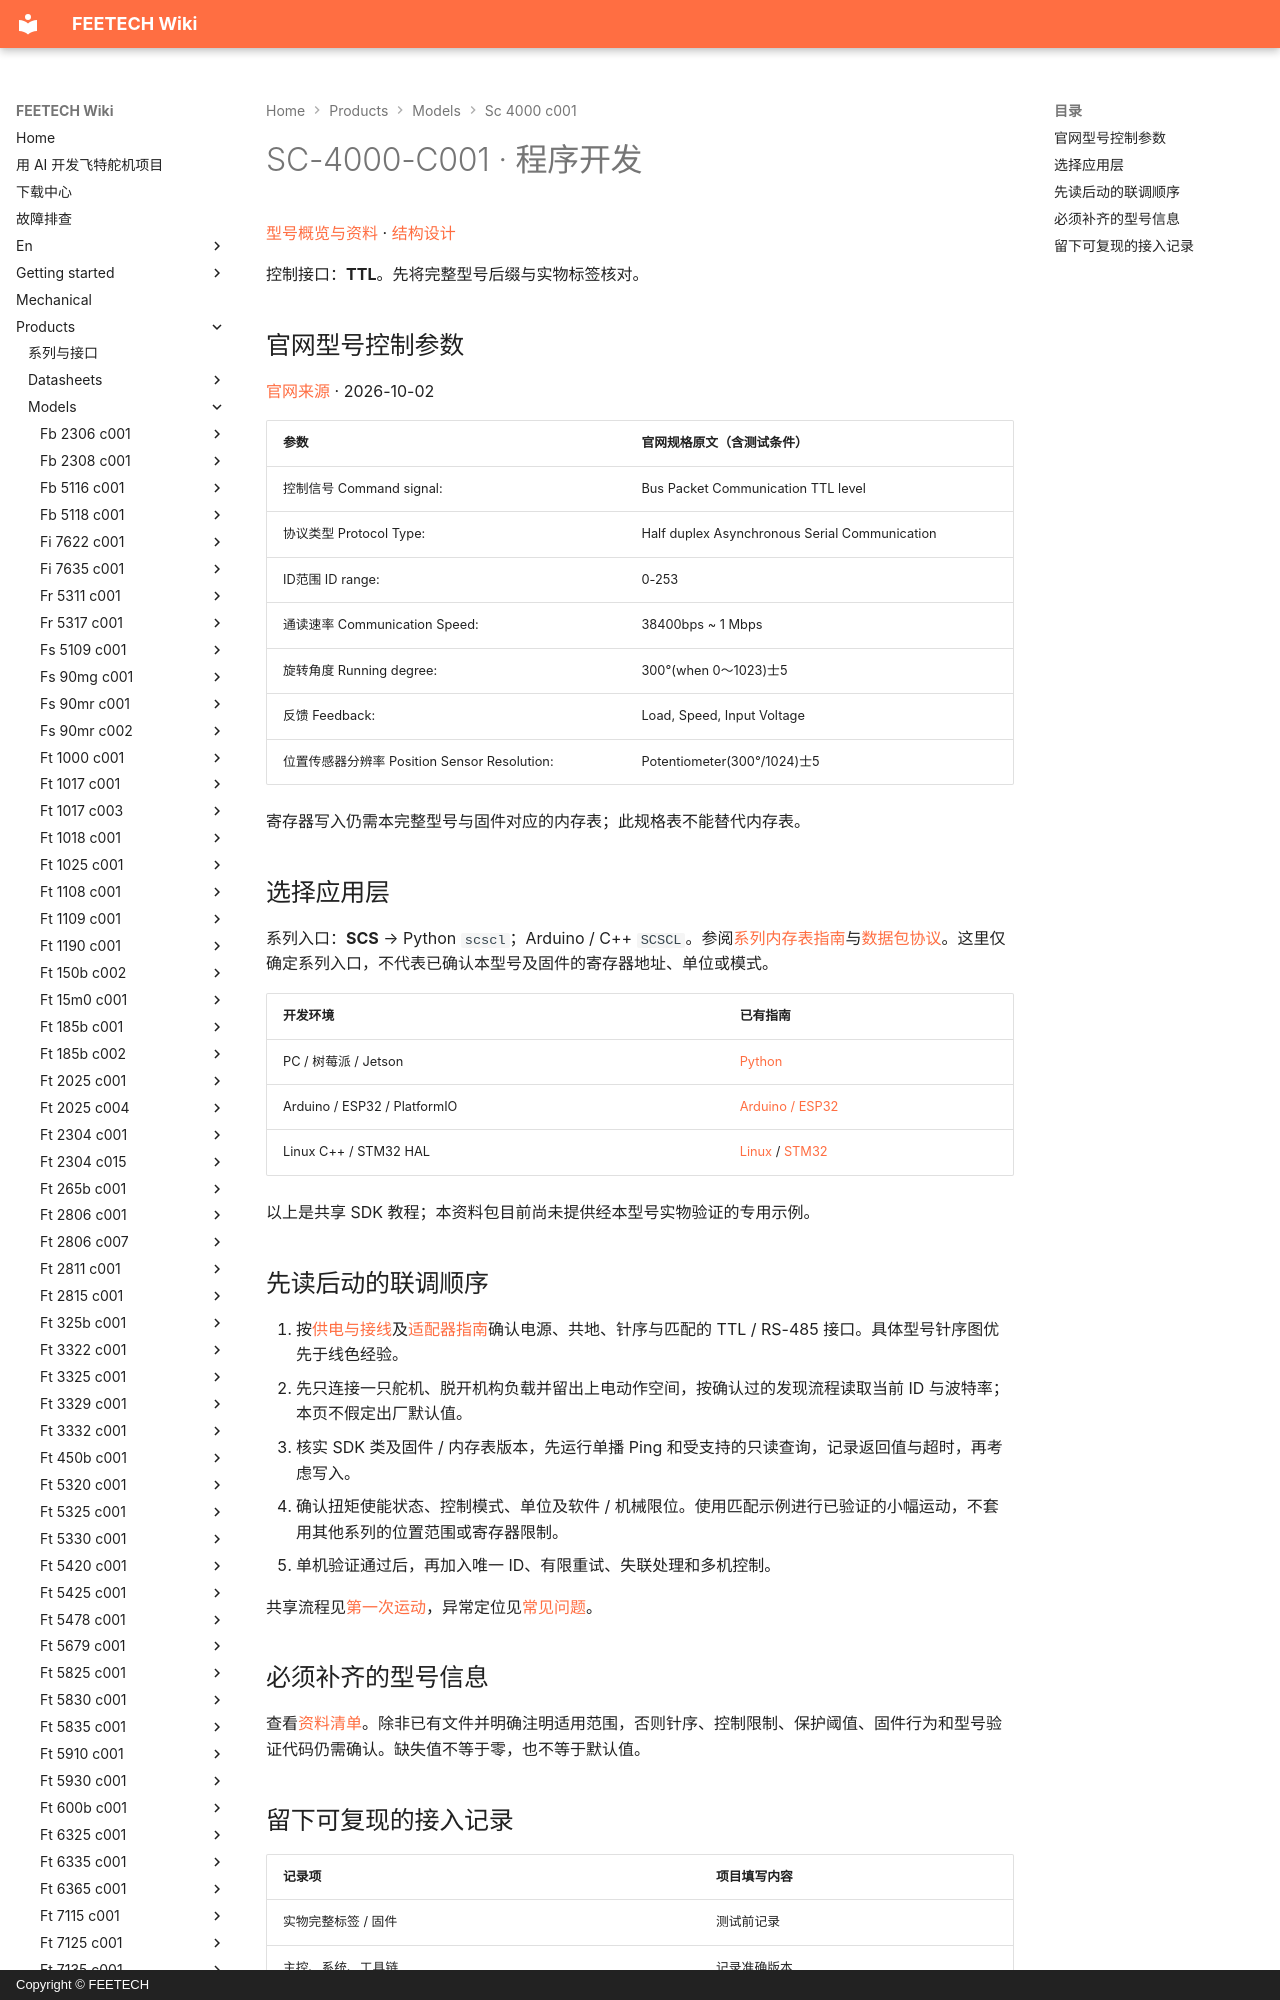

repository: ftservo/ftservo-wiki · page: products/models/sc-4000-c001/software/index.html · generator: mkdocs · copyright: Copyright © FEETECH

# SC-4000-C001 · 程序开发

[型号概览与资料](main.md) · [结构设计](mechanical.md)

控制接口：**TTL**。先将完整型号后缀与实物标签核对。

<!-- official-control:start -->
## 官网型号控制参数

[官网来源](https://www.feetechrc.com/84v40kg-serial-bus-steering-gear) · 2026-10-02

| 参数 | 官网规格原文（含测试条件） |
| --- | --- |
| 控制信号 Command signal: | Bus Packet Communication TTL level |
| 协议类型 Protocol Type: | Half duplex Asynchronous Serial Communication |
| ID范围 ID range: | 0-253 |
| 通读速率 Communication Speed: | 38400bps ~ 1 Mbps |
| 旋转角度 Running degree: | 300°(when 0～1023)士5 |
| 反馈 Feedback: | Load, Speed, Input Voltage |
| 位置传感器分辨率 Position Sensor Resolution: | Potentiometer(300°/1024)士5 |

寄存器写入仍需本完整型号与固件对应的内存表；此规格表不能替代内存表。
<!-- official-control:end -->
